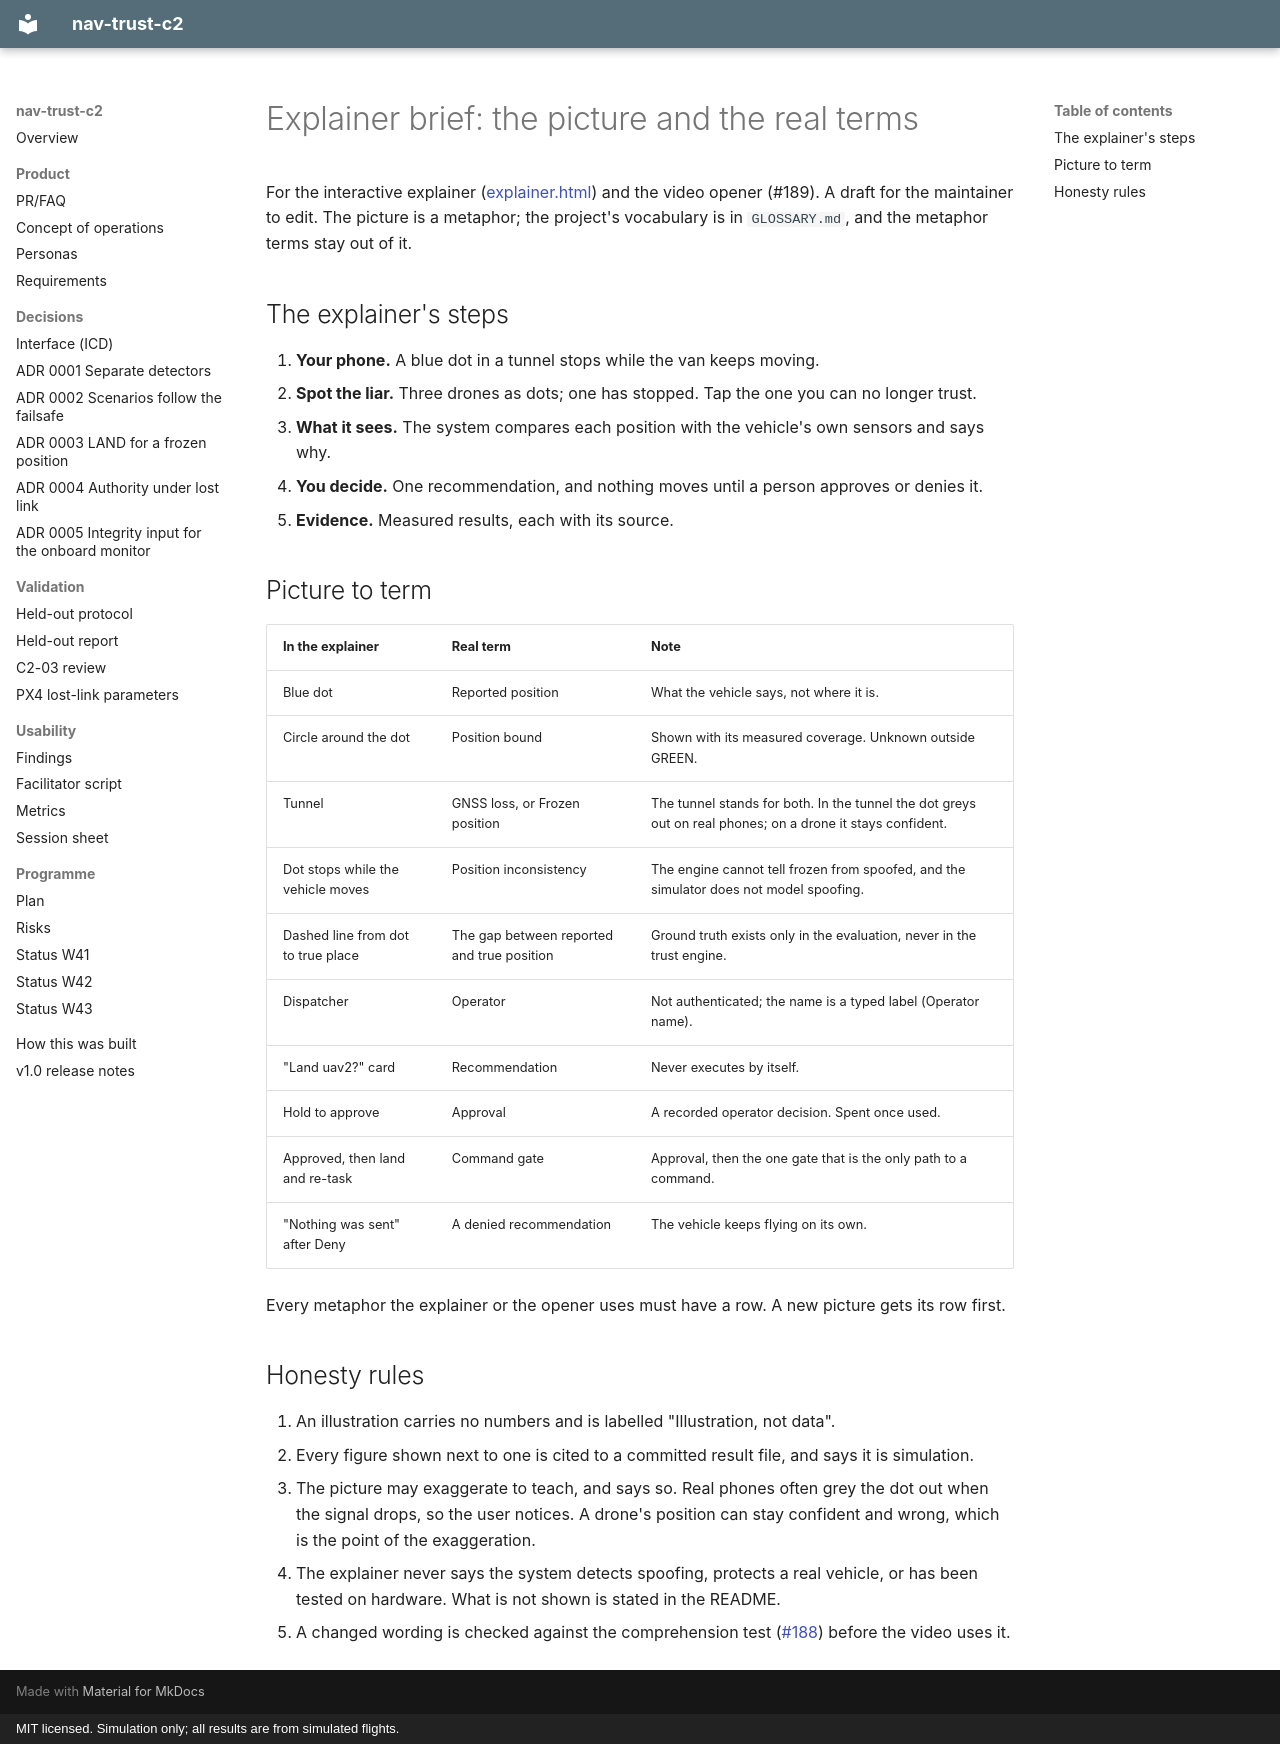

repository: Telschow/nav-trust-c2 · page: media/explainer-brief/index.html · generator: mkdocs · copyright: MIT licensed. Simulation only; all results are from simulated flights.

# Explainer brief: the picture and the real terms

For the interactive explainer ([explainer.html](explainer.html)) and the video opener (#189). A
draft for the maintainer to edit. The picture is a metaphor; the project's vocabulary is in
`GLOSSARY.md`, and the metaphor terms stay out of it.

## The explainer's steps

1. **Your phone.** A blue dot in a tunnel stops while the van keeps moving.
2. **Spot the liar.** Three drones as dots; one has stopped. Tap the one you can no longer trust.
3. **What it sees.** The system compares each position with the vehicle's own sensors and says why.
4. **You decide.** One recommendation, and nothing moves until a person approves or denies it.
5. **Evidence.** Measured results, each with its source.

## Picture to term

| In the explainer | Real term | Note |
|---|---|---|
| Blue dot | Reported position | What the vehicle says, not where it is. |
| Circle around the dot | Position bound | Shown with its measured coverage. Unknown outside GREEN. |
| Tunnel | GNSS loss, or Frozen position | The tunnel stands for both. In the tunnel the dot greys out on real phones; on a drone it stays confident. |
| Dot stops while the vehicle moves | Position inconsistency | The engine cannot tell frozen from spoofed, and the simulator does not model spoofing. |
| Dashed line from dot to true place | The gap between reported and true position | Ground truth exists only in the evaluation, never in the trust engine. |
| Dispatcher | Operator | Not authenticated; the name is a typed label (Operator name). |
| "Land uav2?" card | Recommendation | Never executes by itself. |
| Hold to approve | Approval | A recorded operator decision. Spent once used. |
| Approved, then land and re-task | Command gate | Approval, then the one gate that is the only path to a command. |
| "Nothing was sent" after Deny | A denied recommendation | The vehicle keeps flying on its own. |

Every metaphor the explainer or the opener uses must have a row. A new picture gets its row first.

## Honesty rules

1. An illustration carries no numbers and is labelled "Illustration, not data".
2. Every figure shown next to one is cited to a committed result file, and says it is simulation.
3. The picture may exaggerate to teach, and says so. Real phones often grey the dot out when the
   signal drops, so the user notices. A drone's position can stay confident and wrong, which is the
   point of the exaggeration.
4. The explainer never says the system detects spoofing, protects a real vehicle, or has been
   tested on hardware. What is not shown is stated in the README.
5. A changed wording is checked against the comprehension test ([#188](https://github.com/Telschow/nav-trust-c2/issues/188)) before the video uses it.
